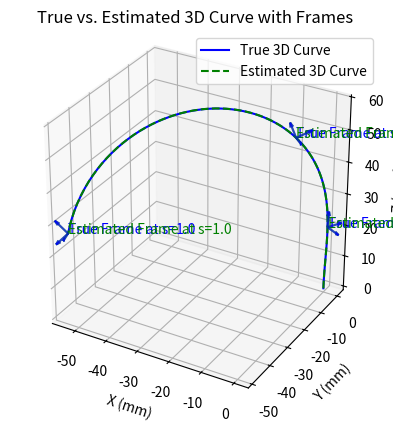

Recreate this plot in Python.
import numpy as np
from scipy.linalg import expm
from scipy.optimize import minimize
import matplotlib.pyplot as plt
from mpl_toolkits.mplot3d import Axes3D

# Define the total arc length (in mm)
total_arc_length = 100.0  # 100 mm

# Define the skew-symmetric matrix for u(s)
def skew_symmetric(u):
    return np.array([[0, -u[2], u[1]],
                     [u[2], 0, -u[0]],
                     [-u[1], u[0], 0]])

# Define the twist matrix for eta(s)
def twist_matrix(u, e3):
    return np.block([[skew_symmetric(u), e3.reshape(3, 1)],
                     [np.zeros((1, 3)), 0]])

# Forward kinematics to compute the transformation matrix given the state vector m
def forward_kinematics_single(m, s, phi_func):
    T = np.eye(4)  # Start with the identity matrix
    e3 = np.array([0, 0, 1])  # Local tangent unit vector

    # Calculate the twist based on normalized arc length s
    u_s = phi_func(s) @ m  # Calculate u(s) from m using Phi(s)
    eta_s_hat = twist_matrix(u_s, e3)  # Construct the twist matrix
    T = T @ expm(eta_s_hat * s)  # Update transformation using matrix exponential

    # Scale the position component of T by the total arc length
    T[:3, 3] *= total_arc_length

    return T

# Example modal basis function, using normalized arc length s
def phi_func(s):
    return np.array([[1, s, 0, 0, 0, 0, 0, 0, 0],
                     [0, 0, 0, 1, s, 0, 0, 0, 0],
                     [0, 0, 0, 0, 0, 0, 1, s, 0]])

# Function to compute rotation matrices and positions for a list of s_values
def forward_kinematics_rotations(m, s_values, phi_func):
    rotations = []
    positions = []
    for s in s_values:
        T = forward_kinematics_single(m, s, phi_func)
        rotations.append(T[:3, :3])  # Extract the rotation matrix
        positions.append(T[:3, 3])   # Extract the position vector
    return rotations, positions

# Set a random true shape state m_true
np.random.seed(42)  # For reproducibility
m_true = np.random.uniform(-3, 3, 9)

# Compute the true transformations using m_true
s_values = np.array([0.2, 0.5, 1.0])  # 3 measurement points along the normalized arc length
true_rotations, true_positions = forward_kinematics_rotations(m_true, s_values, phi_func)

# Add small random noise to the rotation matrices to simulate measurements
noise_level = 0.001
observed_rotations = [R + noise_level * np.random.randn(3, 3) for R in true_rotations]

# Use these noisy rotations as input to inverse kinematics
def objective_function(m, s_values, observed_rotations, phi_func):
    predicted_rotations, _ = forward_kinematics_rotations(m, s_values, phi_func)
    error = 0

    for observed, predicted in zip(observed_rotations, predicted_rotations):
        error += np.linalg.norm(observed - predicted, 'fro')  # Frobenius norm of the difference
    
    return error  # No regularization

def inverse_kinematics(s_values, observed_rotations, phi_func, initial_guess=None):
    if initial_guess is None:
        # Use a small non-zero initial guess if not provided
        initial_guess = np.random.uniform(-0.05, 0.05, 9)  # Smaller range for better stability

    # Optimize the state vector m
    result = minimize(objective_function, initial_guess, args=(s_values, observed_rotations, phi_func), method='BFGS', options={'maxiter': 500})

    # Extract the optimized state vector m
    return result.x

# Estimate the shape state vector m using the noisy observations with an improved initial guess
initial_guess = np.random.uniform(-3, 3, 9)  # Example of a better-informed initial guess
m_estimated = inverse_kinematics(s_values, observed_rotations, phi_func, initial_guess)

# Compare the true and estimated shape state vectors
print("True shape state vector m_true:")
print(m_true)

print("\nEstimated shape state vector m_estimated:")
print(m_estimated)

# Plot the true and estimated 3D curve with frames
def plot_3d_true_estimated_curves(m_true, m_estimated, s_values, phi_func):
    fig = plt.figure()
    ax = fig.add_subplot(111, projection='3d')

    # Calculate the full 3D curve for true and estimated shapes
    s_full = np.linspace(0, 1, 100)
    _, true_positions = forward_kinematics_rotations(m_true, s_full, phi_func)
    _, estimated_positions = forward_kinematics_rotations(m_estimated, s_full, phi_func)

    # Extract positions for plotting
    true_positions = np.array(true_positions)
    estimated_positions = np.array(estimated_positions)

    ax.plot(true_positions[:, 0], true_positions[:, 1], true_positions[:, 2], label='True 3D Curve', color='blue')
    ax.plot(estimated_positions[:, 0], estimated_positions[:, 1], estimated_positions[:, 2], label='Estimated 3D Curve', color='green', linestyle='--')

    # Plot the frames at measurement points for true and estimated shapes
    true_rotations, true_positions_measure = forward_kinematics_rotations(m_true, s_values, phi_func)
    estimated_rotations, estimated_positions_measure = forward_kinematics_rotations(m_estimated, s_values, phi_func)

    for i, (s, true_rot, est_rot, true_pos, est_pos) in enumerate(zip(s_values, true_rotations, estimated_rotations, true_positions_measure, estimated_positions_measure)):
        # Plot true frame
        plot_frame(ax, true_pos, true_rot, label=f'True Frame at s={s}', color='blue', alpha=0.6)
        # Plot estimated frame
        plot_frame(ax, est_pos, est_rot, label=f'Estimated Frame at s={s}', color='green', alpha=0.6)

    ax.set_xlabel('X (mm)')
    ax.set_ylabel('Y (mm)')
    ax.set_zlabel('Z (mm)')
    ax.set_title('True vs. Estimated 3D Curve with Frames')

    # equal scaling for all axes
    ax.set_aspect('equal')  # Equal scaling for all axes

    # Equal scaling for all axes
    # set_equal_axis_scale(ax)

    ax.legend(loc='upper right')
    plt.show()

# Helper function to plot a coordinate frame
def plot_frame(ax, origin, rotation_matrix, label=None, color='black', alpha=1.0):
    # Scale factor for the length of the axes
    scale = 5  # Adjust the scale for better visualization

    # Define the unit vectors for the axes
    x_axis = rotation_matrix[:, 0] * scale
    y_axis = rotation_matrix[:, 1] * scale
    z_axis = rotation_matrix[:, 2] * scale

    # Plot the axes as arrows
    ax.quiver(origin[0], origin[1], origin[2], x_axis[0], x_axis[1], x_axis[2], color=color, alpha=alpha)
    ax.quiver(origin[0], origin[1], origin[2], y_axis[0], y_axis[1], y_axis[2], color=color, alpha=alpha)
    ax.quiver(origin[0], origin[1], origin[2], z_axis[0], z_axis[1], z_axis[2], color=color, alpha=alpha)

    if label:
        ax.text(origin[0], origin[1], origin[2], label, color=color)

# # Helper function to set equal scaling on all axes
# def set_equal_axis_scale(ax):
#     limits = np.array([ax.get_xlim3d(), ax.get_ylim3d(), ax.get_zlim3d()])
#     span = limits[:, 1] - limits[:, 0]
#     center = np.mean(limits, axis=1)
#     max_span = max(span) / 2

#     ax.set_xlim3d([center[0] - max_span, center[0] + max_span])
#     ax.set_ylim3d([center[1] - max_span, center[1] + max_span])
#     ax.set_zlim3d([center[2] - max_span, center[2] + max_span])

# Helper function to set equal scaling on all axes
def set_equal_axis_scale(ax):
    # Get limits for all axes
    x_limits = ax.get_xlim3d()
    y_limits = ax.get_ylim3d()
    z_limits = ax.get_zlim3d()

    # Calculate the span for each axis
    x_span = x_limits[1] - x_limits[0]
    y_span = y_limits[1] - y_limits[0]
    z_span = z_limits[1] - z_limits[0]

    # Find the maximum span
    max_span = max(x_span, y_span, z_span)

    # Find the center of each axis
    x_center = (x_limits[0] + x_limits[1]) / 2
    y_center = (y_limits[0] + y_limits[1]) / 2
    z_center = (z_limits[0] + z_limits[1]) / 2

    # Set the limits for each axis to be centered around the center with the max span
    ax.set_xlim3d([x_center - max_span / 2, x_center + max_span / 2])
    ax.set_ylim3d([y_center - max_span / 2, y_center + max_span / 2])
    ax.set_zlim3d([z_center - max_span / 2, z_center + max_span / 2])


# Run the plotting function to visualize true vs. estimated curves
plot_3d_true_estimated_curves(m_true, m_estimated, s_values, phi_func)

   






